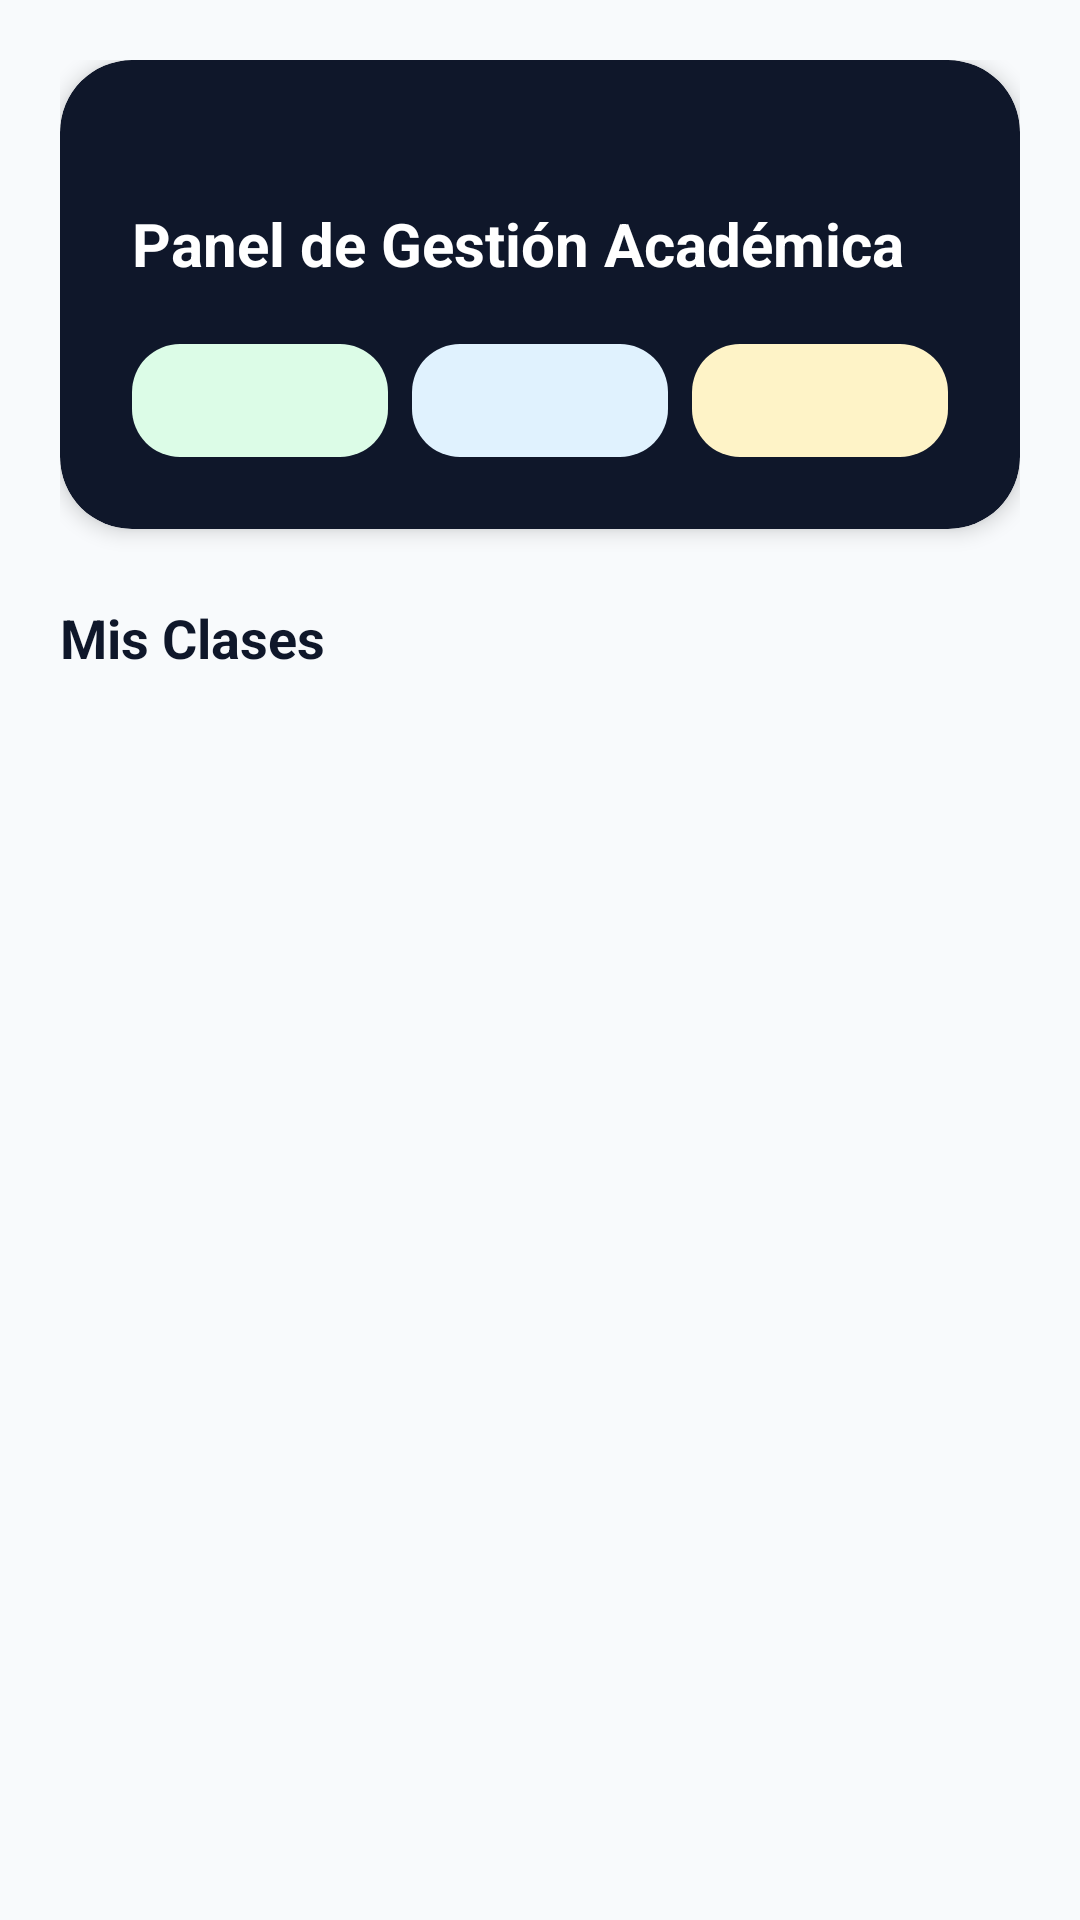

Write the Android layout XML for this screen, with the resource values it uses.
<!-- AndroidManifest.xml: application theme Theme.EduControl -->
<!-- res/layout/fragment_teacher_home.xml -->
<?xml version="1.0" encoding="utf-8"?>
<androidx.core.widget.NestedScrollView xmlns:android="http://schemas.android.com/apk/res/android"
    xmlns:app="http://schemas.android.com/apk/res-auto"
    xmlns:tools="http://schemas.android.com/tools"
    android:layout_width="match_parent"
    android:layout_height="match_parent"
    android:background="@color/surface_background"
    android:clipToPadding="false"
    android:paddingBottom="24dp">

    <LinearLayout
        android:layout_width="match_parent"
        android:layout_height="wrap_content"
        android:orientation="vertical"
        android:padding="20dp">

        
        <com.google.android.material.card.MaterialCardView
            android:id="@+id/cardTeacherHero"
            android:layout_width="match_parent"
            android:layout_height="wrap_content"
            app:cardBackgroundColor="@color/navy_hero"
            app:cardCornerRadius="24dp"
            app:cardElevation="4dp"
            app:strokeWidth="0dp">

            <LinearLayout
                android:layout_width="match_parent"
                android:layout_height="wrap_content"
                android:orientation="vertical"
                android:padding="24dp">

                <TextView
                    android:id="@+id/tvTeacherGreeting"
                    android:layout_width="wrap_content"
                    android:layout_height="wrap_content"
                    android:textColor="@color/emerald_light"
                    android:textSize="16sp"
                    tools:text="Buenos días, Prof. Andrés 👋" />

                <TextView
                    android:layout_width="wrap_content"
                    android:layout_height="wrap_content"
                    android:layout_marginTop="2dp"
                    android:text="Panel de Gestión Académica"
                    android:textColor="@color/white"
                    android:textSize="20sp"
                    android:textStyle="bold" />

                <LinearLayout
                    android:layout_width="match_parent"
                    android:layout_height="wrap_content"
                    android:layout_marginTop="20dp"
                    android:orientation="horizontal">

                    <TextView
                        android:id="@+id/tvClassesCount"
                        android:layout_width="0dp"
                        android:layout_height="wrap_content"
                        android:layout_weight="1"
                        android:background="@drawable/bg_chip_approved"
                        android:gravity="center"
                        android:paddingVertical="10dp"
                        android:textColor="@color/badge_approved_text"
                        android:textSize="13sp"
                        android:textStyle="bold"
                        tools:text="📚 2 Clases" />

                    <TextView
                        android:id="@+id/tvStudentsCount"
                        android:layout_width="0dp"
                        android:layout_height="wrap_content"
                        android:layout_marginStart="8dp"
                        android:layout_weight="1"
                        android:background="@drawable/bg_chip_completed"
                        android:gravity="center"
                        android:paddingVertical="10dp"
                        android:textColor="@color/badge_completed_text"
                        android:textSize="13sp"
                        android:textStyle="bold"
                        tools:text="👥 5 Alumnos" />

                    <TextView
                        android:id="@+id/tvActivitiesCount"
                        android:layout_width="0dp"
                        android:layout_height="wrap_content"
                        android:layout_marginStart="8dp"
                        android:layout_weight="1"
                        android:background="@drawable/bg_chip_pending"
                        android:gravity="center"
                        android:paddingVertical="10dp"
                        android:textColor="@color/badge_pending_text"
                        android:textSize="13sp"
                        android:textStyle="bold"
                        tools:text="📝 6 Tareas" />
                </LinearLayout>

            </LinearLayout>
        </com.google.android.material.card.MaterialCardView>

        
        <com.google.android.material.card.MaterialCardView
            android:id="@+id/cardPendingGradingAlert"
            android:layout_width="match_parent"
            android:layout_height="wrap_content"
            android:layout_marginTop="16dp"
            android:visibility="gone"
            app:cardBackgroundColor="@color/badge_pending_bg"
            app:cardCornerRadius="16dp"
            app:cardElevation="0dp"
            app:strokeColor="@color/badge_pending_text"
            app:strokeWidth="1dp"
            tools:visibility="visible">

            <LinearLayout
                android:layout_width="match_parent"
                android:layout_height="wrap_content"
                android:gravity="center_vertical"
                android:orientation="horizontal"
                android:padding="16dp">

                <TextView
                    android:layout_width="wrap_content"
                    android:layout_height="wrap_content"
                    android:text="📥"
                    android:textSize="20sp" />

                <TextView
                    android:id="@+id/tvPendingGradingText"
                    android:layout_width="0dp"
                    android:layout_height="wrap_content"
                    android:layout_marginStart="12dp"
                    android:layout_weight="1"
                    android:textColor="@color/badge_pending_text"
                    android:textSize="13sp"
                    android:textStyle="bold"
                    tools:text="Tienes 1 entrega pendiente por calificar." />
            </LinearLayout>
        </com.google.android.material.card.MaterialCardView>

        
        <TextView
            android:layout_width="match_parent"
            android:layout_height="wrap_content"
            android:layout_marginTop="24dp"
            android:layout_marginBottom="12dp"
            android:text="Mis Clases"
            android:textColor="@color/navy_hero"
            android:textSize="18sp"
            android:textStyle="bold" />

        <androidx.recyclerview.widget.RecyclerView
            android:id="@+id/rvTeacherClasses"
            android:layout_width="match_parent"
            android:layout_height="wrap_content"
            android:nestedScrollingEnabled="false"
            app:layoutManager="androidx.recyclerview.widget.LinearLayoutManager"
            tools:listitem="@layout/item_teacher_class" />

    </LinearLayout>
</androidx.core.widget.NestedScrollView>
<!-- res/layout/item_teacher_class.xml (included above) -->
<?xml version="1.0" encoding="utf-8"?>
<com.google.android.material.card.MaterialCardView xmlns:android="http://schemas.android.com/apk/res/android"
    xmlns:app="http://schemas.android.com/apk/res-auto"
    xmlns:tools="http://schemas.android.com/tools"
    android:layout_width="match_parent"
    android:layout_height="wrap_content"
    android:layout_marginBottom="16dp"
    android:clickable="true"
    android:focusable="true"
    app:cardBackgroundColor="@color/card_surface"
    app:cardCornerRadius="20dp"
    app:cardElevation="2dp"
    app:strokeColor="@color/teal_dark"
    app:strokeWidth="1dp">

    <LinearLayout
        android:layout_width="match_parent"
        android:layout_height="wrap_content"
        android:orientation="vertical"
        android:padding="20dp">

        <LinearLayout
            android:layout_width="match_parent"
            android:layout_height="wrap_content"
            android:gravity="center_vertical"
            android:orientation="horizontal">

            <LinearLayout
                android:layout_width="0dp"
                android:layout_height="wrap_content"
                android:layout_weight="1"
                android:orientation="vertical">

                <TextView
                    android:id="@+id/tvClassName"
                    android:layout_width="wrap_content"
                    android:layout_height="wrap_content"
                    android:textColor="@color/navy_hero"
                    android:textSize="18sp"
                    android:textStyle="bold"
                    tools:text="Matemáticas 10°" />

                <TextView
                    android:id="@+id/tvClassCodeAndStudents"
                    android:layout_width="wrap_content"
                    android:layout_height="wrap_content"
                    android:layout_marginTop="2dp"
                    android:textColor="@color/text_secondary"
                    android:textSize="13sp"
                    tools:text="Código: MAT10 • 👥 5 Estudiantes" />
            </LinearLayout>

            <TextView
                android:id="@+id/tvCourseAvgBadge"
                android:layout_width="wrap_content"
                android:layout_height="wrap_content"
                android:background="@drawable/bg_chip_approved"
                android:paddingHorizontal="12dp"
                android:paddingVertical="6dp"
                android:textColor="@color/badge_approved_text"
                android:textSize="16sp"
                android:textStyle="bold"
                tools:text="3.38" />
        </LinearLayout>

        
        <LinearLayout
            android:layout_width="match_parent"
            android:layout_height="wrap_content"
            android:layout_marginTop="16dp"
            android:gravity="center_vertical"
            android:orientation="horizontal">

            <com.google.android.material.progressindicator.LinearProgressIndicator
                android:id="@+id/progressEvaluated"
                android:layout_width="0dp"
                android:layout_height="wrap_content"
                android:layout_weight="1"
                app:indicatorColor="@color/teal_dark"
                app:trackColor="@color/card_stroke"
                app:trackCornerRadius="4dp"
                app:trackThickness="8dp"
                tools:progress="75" />

            <TextView
                android:id="@+id/tvEvaluatedPercent"
                android:layout_width="wrap_content"
                android:layout_height="wrap_content"
                android:layout_marginStart="12dp"
                android:textColor="@color/text_secondary"
                android:textSize="13sp"
                android:textStyle="bold"
                tools:text="75% Evaluado" />
        </LinearLayout>
    </LinearLayout>

</com.google.android.material.card.MaterialCardView>
<!-- resources referenced by this layout -->
<resources>
  <color name="badge_approved_text">#15803D</color>
  <color name="badge_completed_text">#0369A1</color>
  <color name="badge_pending_bg">#FEF3C7</color>
  <color name="badge_pending_text">#B45309</color>
  <color name="card_stroke">#E2E8F0</color>
  <color name="card_surface">#FFFFFF</color>
  <color name="emerald_light">#14B8A6</color>
  <color name="navy_hero">#0F172A</color>
  <color name="surface_background">#F8FAFC</color>
  <color name="teal_dark">#0F766E</color>
  <color name="text_secondary">#64748B</color>
  <color name="white">#FFFFFFFF</color>
  <!-- drawable bg_chip_approved (drawable) -->
  <?xml version="1.0" encoding="utf-8"?>
  <shape xmlns:android="http://schemas.android.com/apk/res/android"
      android:shape="rectangle">
      <solid android:color="@color/badge_approved_bg" />
      <corners android:radius="16dp" />
  </shape>
  <!-- drawable bg_chip_completed (drawable) -->
  <?xml version="1.0" encoding="utf-8"?>
  <shape xmlns:android="http://schemas.android.com/apk/res/android"
      android:shape="rectangle">
      <solid android:color="@color/badge_completed_bg" />
      <corners android:radius="16dp" />
  </shape>
  <!-- drawable bg_chip_pending (drawable) -->
  <?xml version="1.0" encoding="utf-8"?>
  <shape xmlns:android="http://schemas.android.com/apk/res/android"
      android:shape="rectangle">
      <solid android:color="@color/badge_pending_bg" />
      <corners android:radius="16dp" />
  </shape>
  <style name="Theme.EduControl" parent="Theme.Material3.Light.NoActionBar">
          <item name="colorPrimary">@color/primary_emerald</item>
          <item name="colorOnPrimary">@color/white</item>
          <item name="colorSecondary">@color/teal_dark</item>
          <item name="colorOnSecondary">@color/white</item>
          <item name="android:statusBarColor">@color/navy_hero</item>
          <item name="android:windowBackground">@color/surface_background</item>
      </style>
  <color name="badge_approved_bg">#DCFCE7</color>
  <color name="badge_completed_bg">#E0F2FE</color>
  <color name="primary_emerald">#0D9488</color>
</resources>
